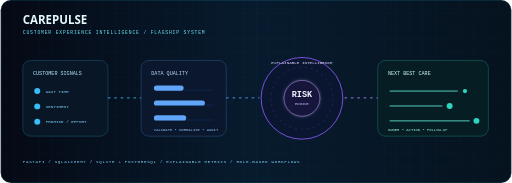
t = 0.00 s
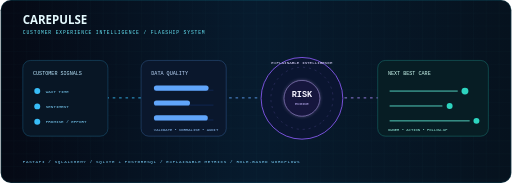
t = 1.73 s
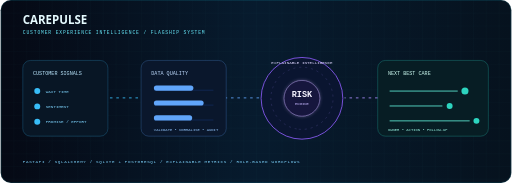
t = 3.33 s
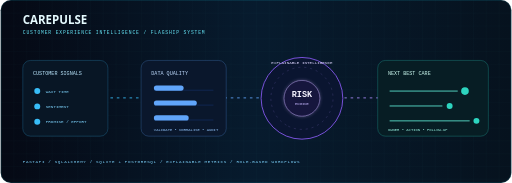
t = 4.00 s
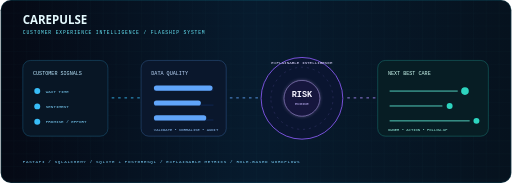
t = 6.00 s
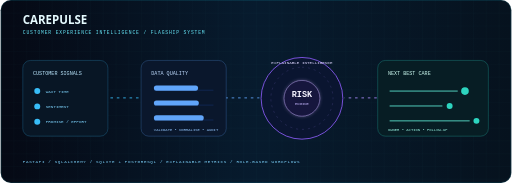
t = 9.00 s

The animated SVG that drew these frames (rendered in a browser with its animation timeline set to each time). Animation: 8 SMIL elements (animate=7,animateTransform=1); frames cover the first 9.00 s, repeats indefinitely.

<svg xmlns="http://www.w3.org/2000/svg" width="1200" height="430" viewBox="0 0 1200 430" role="img" aria-labelledby="t d">
<title id="t">CarePulse CX Intelligence System</title><desc id="d">Animated flow from customer events through data quality and risk intelligence to recovery actions.</desc>
<defs><linearGradient id="bg" x1="0" x2="1"><stop stop-color="#050914"/><stop offset=".5" stop-color="#071b2e"/><stop offset="1" stop-color="#06121e"/></linearGradient><filter id="g"><feGaussianBlur stdDeviation="4" result="b"/><feMerge><feMergeNode in="b"/><feMergeNode in="SourceGraphic"/></feMerge></filter><pattern id="p" width="30" height="30" patternUnits="userSpaceOnUse"><path d="M30 0H0V30" fill="none" stroke="#22d3ee" stroke-opacity=".06"/></pattern></defs>
<rect width="1200" height="430" rx="24" fill="url(#bg)"/><rect width="1200" height="430" rx="24" fill="url(#p)"/>
<text x="52" y="56" fill="#e6fbff" font-family="Segoe UI,Arial" font-size="27" font-weight="800">CAREPULSE</text><text x="52" y="80" fill="#67e8f9" font-family="Consolas,monospace" font-size="11" letter-spacing="2">CUSTOMER EXPERIENCE INTELLIGENCE / FLAGSHIP SYSTEM</text>
<g font-family="Consolas,monospace">
<g transform="translate(52 142)"><rect width="200" height="178" rx="18" fill="#081625" stroke="#38bdf8" stroke-opacity=".5"/><text x="24" y="34" fill="#bae6fd" font-size="12">CUSTOMER SIGNALS</text><g fill="#38bdf8"><circle cx="34" cy="72" r="7"/><circle cx="34" cy="108" r="7"/><circle cx="34" cy="144" r="7"/></g><g fill="#7dd3fc" font-size="10"><text x="54" y="76">WAIT TIME</text><text x="54" y="112">SENTIMENT</text><text x="54" y="148">PROMISE / EFFORT</text></g></g>
<g transform="translate(330 142)"><rect width="200" height="178" rx="18" fill="#0a172c" stroke="#60a5fa" stroke-opacity=".55"/><text x="24" y="34" fill="#bfdbfe" font-size="12">DATA QUALITY</text><path d="M30 70h140M30 105h140M30 140h140" stroke="#2563eb" stroke-opacity=".45"/><g fill="#60a5fa"><rect x="30" y="59" width="90" height="12" rx="6"><animate attributeName="width" values="70;138;70" dur="4s" repeatCount="indefinite"/></rect><rect x="30" y="94" width="120" height="12" rx="6"><animate attributeName="width" values="120;82;120" dur="3.2s" repeatCount="indefinite"/></rect><rect x="30" y="129" width="76" height="12" rx="6"><animate attributeName="width" values="76;132;76" dur="3.8s" repeatCount="indefinite"/></rect></g><text x="30" y="165" fill="#93c5fd" font-size="9">VALIDATE • NORMALISE • AUDIT</text></g>
<g transform="translate(608 126)"><circle cx="100" cy="105" r="96" fill="#0a1530" stroke="#8b5cf6" stroke-width="2"/><circle cx="100" cy="105" r="73" fill="none" stroke="#a78bfa" stroke-opacity=".35" stroke-dasharray="5 9"><animateTransform attributeName="transform" type="rotate" values="0 100 105;360 100 105" dur="12s" repeatCount="indefinite"/></circle><circle cx="100" cy="105" r="42" fill="#17123d" stroke="#c4b5fd" filter="url(#g)"/><text x="100" y="101" text-anchor="middle" fill="#f5f3ff" font-size="20" font-weight="700">RISK</text><text x="100" y="121" text-anchor="middle" fill="#c4b5fd" font-size="9">ENGINE</text><text x="100" y="24" text-anchor="middle" fill="#ddd6fe" font-size="10">EXPLAINABLE INTELLIGENCE</text></g>
<g transform="translate(886 142)"><rect width="260" height="178" rx="18" fill="#071d24" stroke="#2dd4bf" stroke-opacity=".6"/><text x="24" y="34" fill="#ccfbf1" font-size="12">NEXT BEST CARE</text><g fill="none" stroke="#5eead4" stroke-width="2"><path d="M28 72h160"/><path d="M28 107h124"/><path d="M28 142h188"/></g><g fill="#2dd4bf"><circle cx="205" cy="72" r="7"><animate attributeName="r" values="5;10;5" dur="2.5s" repeatCount="indefinite"/></circle><circle cx="169" cy="107" r="7"/><circle cx="232" cy="142" r="7"/></g><text x="24" y="165" fill="#99f6e4" font-size="9">OWNER • ACTION • FOLLOW-UP</text></g>
</g>
<g fill="none" stroke-width="2" stroke-dasharray="6 9">
<path d="M252 230H330" stroke="#38bdf8"><animate attributeName="stroke-dashoffset" values="0;-60" dur="2.5s" repeatCount="indefinite"/></path><path d="M530 230H608" stroke="#60a5fa"><animate attributeName="stroke-dashoffset" values="0;-60" dur="2.8s" repeatCount="indefinite"/></path><path d="M808 230H886" stroke="#a78bfa"><animate attributeName="stroke-dashoffset" values="0;-60" dur="2.3s" repeatCount="indefinite"/></path>
</g>
<text x="52" y="382" fill="#7dd3fc" font-family="Consolas,monospace" font-size="10" letter-spacing="1.5">FASTAPI  /  SQLALCHEMY  /  SQLITE + POSTGRESQL  /  EXPLAINABLE METRICS  /  ROLE-BASED WORKFLOWS</text>
<rect x="1" y="1" width="1198" height="428" rx="23" fill="none" stroke="#22d3ee" stroke-opacity=".25"/>
</svg>
